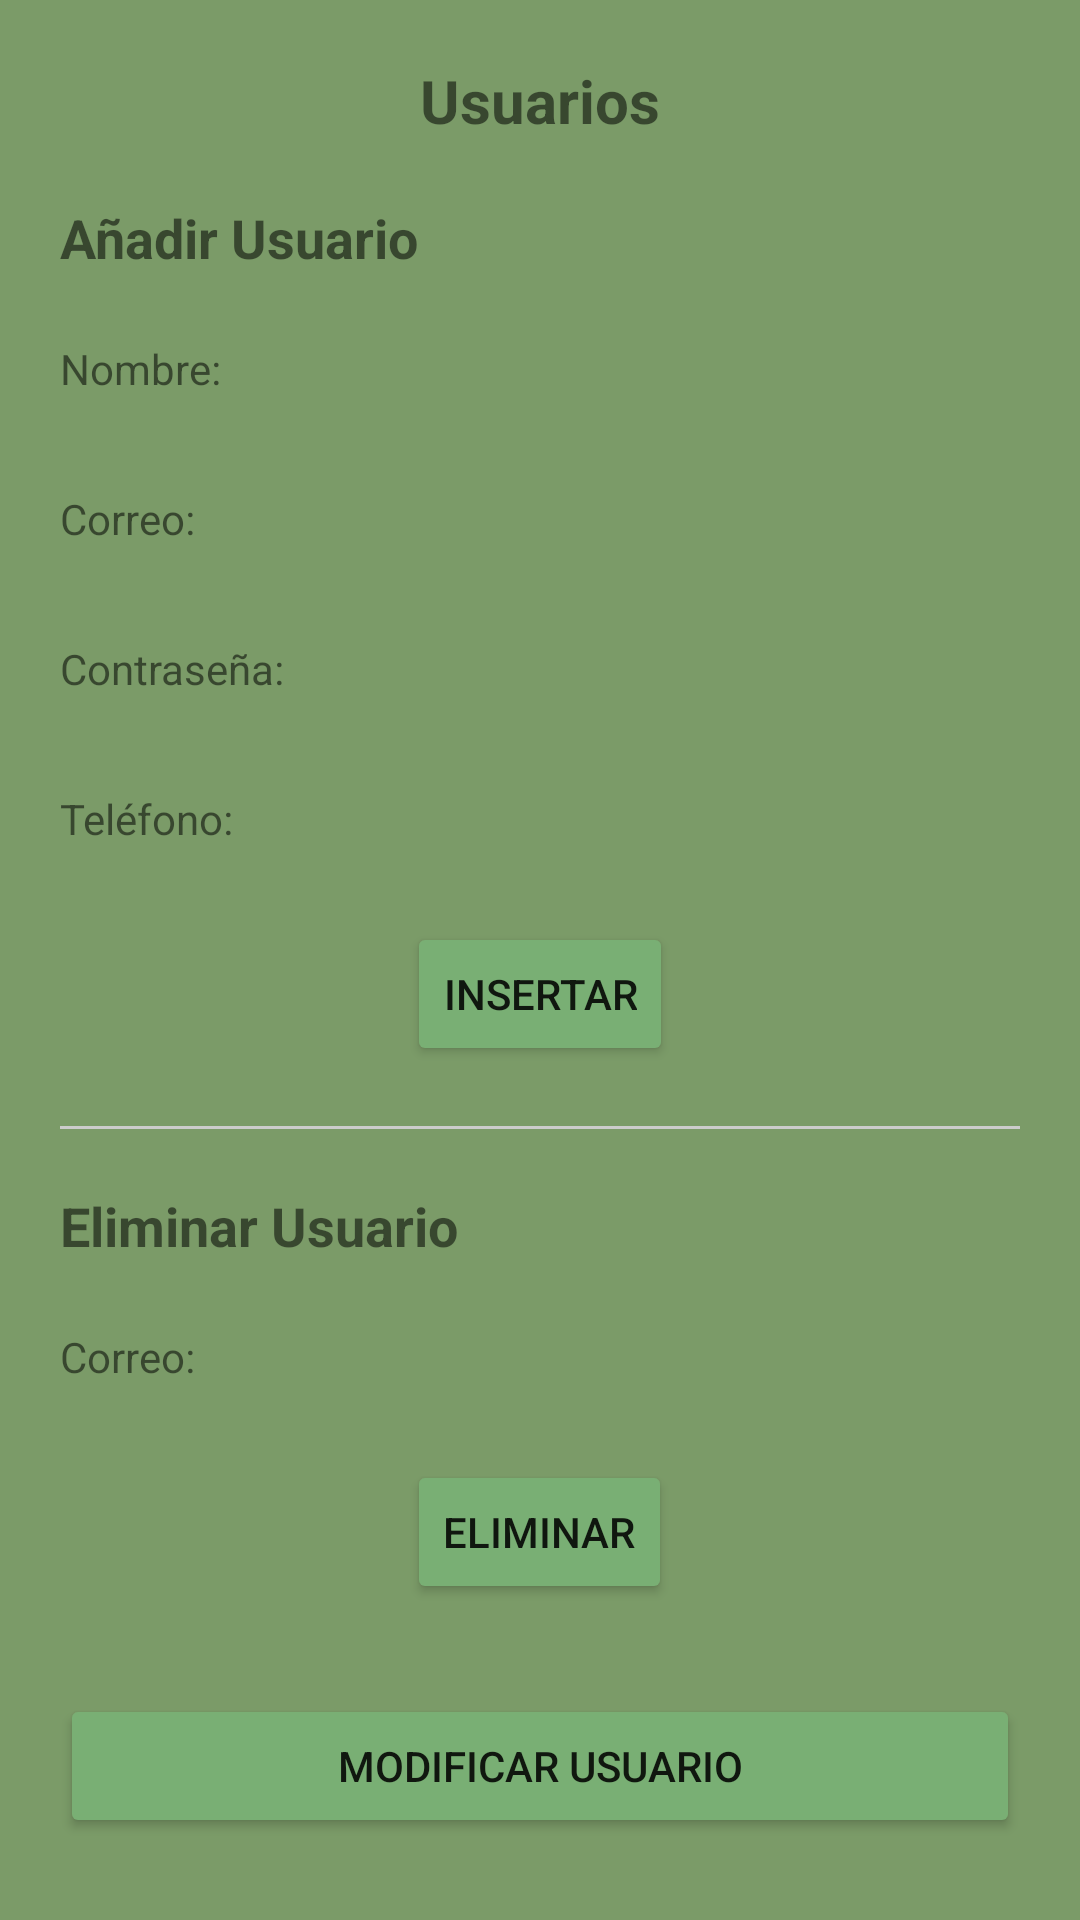

Produce the Android XML layout that renders to this screen, including the resource entries it uses.
<!-- AndroidManifest.xml: application theme Theme.Rescatame -->
<!-- res/layout/usuariosadmin_layout.xml -->
<?xml version="1.0" encoding="utf-8"?>
<ScrollView xmlns:android="http://schemas.android.com/apk/res/android"
    android:layout_width="match_parent"
    android:layout_height="match_parent"
    android:background="#7B9B68">

    <LinearLayout
        android:layout_width="match_parent"
        android:layout_height="wrap_content"
        android:orientation="vertical"
        android:padding="20dp">

        
        <TextView
            android:layout_width="wrap_content"
            android:layout_height="wrap_content"
            android:text="Usuarios"
            android:textSize="20sp"
            android:textStyle="bold"
            android:layout_gravity="center"
            android:paddingBottom="10dp" />

        
        <TextView
            android:layout_width="wrap_content"
            android:layout_height="wrap_content"
            android:text="Añadir Usuario"
            android:textSize="18sp"
            android:textStyle="bold"
            android:layout_marginTop="10dp" />

        
        <LinearLayout
            android:layout_width="match_parent"
            android:layout_height="wrap_content"
            android:paddingTop="10dp"
            android:orientation="horizontal">

            <TextView
                android:layout_width="120dp"
                android:layout_height="wrap_content"
                android:text="Nombre:" />

            <EditText
                android:id="@+id/etNombreUsuario"
                android:layout_width="0dp"
                android:layout_height="40dp"
                android:layout_weight="1"
                android:background="@drawable/crud_radius" />
        </LinearLayout>

        
        <LinearLayout
            android:layout_width="match_parent"
            android:layout_height="wrap_content"
            android:paddingTop="10dp"
            android:orientation="horizontal">

            <TextView
                android:layout_width="120dp"
                android:layout_height="wrap_content"
                android:text="Correo:" />

            <EditText
                android:id="@+id/etCorreoUsuario"
                android:layout_width="0dp"
                android:layout_height="40dp"
                android:layout_weight="1"
                android:inputType="textEmailAddress"
                android:background="@drawable/crud_radius" />
        </LinearLayout>

        
        <LinearLayout
            android:layout_width="match_parent"
            android:layout_height="wrap_content"
            android:paddingTop="10dp"
            android:orientation="horizontal">

            <TextView
                android:layout_width="120dp"
                android:layout_height="wrap_content"
                android:text="Contraseña:" />

            <EditText
                android:id="@+id/etPasswordUsuario"
                android:layout_width="0dp"
                android:layout_height="40dp"
                android:layout_weight="1"
                android:inputType="textPassword"
                android:background="@drawable/crud_radius" />
        </LinearLayout>

        
        <LinearLayout
            android:layout_width="match_parent"
            android:layout_height="wrap_content"
            android:paddingTop="10dp"
            android:orientation="horizontal">

            <TextView
                android:layout_width="120dp"
                android:layout_height="wrap_content"
                android:text="Teléfono:" />

            <EditText
                android:id="@+id/etTelefonoUsuario"
                android:layout_width="0dp"
                android:layout_height="40dp"
                android:layout_weight="1"
                android:inputType="phone"
                android:background="@drawable/crud_radius" />
        </LinearLayout>

        
        <Button
            android:id="@+id/btnInsertarUsuario"
            android:layout_width="wrap_content"
            android:layout_height="wrap_content"
            android:text="Insertar"
            android:layout_gravity="center_horizontal"
            android:layout_marginTop="16dp"
            android:backgroundTint="@color/botonAdmin" />

        
        <View
            android:layout_width="match_parent"
            android:layout_height="1dp"
            android:layout_marginVertical="20dp"
            android:background="#CCCCCC" />

        
        <TextView
            android:layout_width="wrap_content"
            android:layout_height="wrap_content"
            android:text="Eliminar Usuario"
            android:textSize="18sp"
            android:textStyle="bold" />

        
        <LinearLayout
            android:layout_width="match_parent"
            android:layout_height="wrap_content"
            android:paddingTop="10dp"
            android:orientation="horizontal">

            <TextView
                android:layout_width="120dp"
                android:layout_height="wrap_content"
                android:text="Correo:" />

            <EditText
                android:id="@+id/etEliminarCorreo"
                android:layout_width="0dp"
                android:layout_height="40dp"
                android:layout_weight="1"
                android:inputType="textEmailAddress"
                android:background="@drawable/crud_radius" />
        </LinearLayout>

        
        <Button
            android:id="@+id/btnEliminarUsuario"
            android:layout_width="wrap_content"
            android:layout_height="wrap_content"
            android:text="Eliminar"
            android:layout_gravity="center_horizontal"
            android:layout_marginTop="16dp"
            android:backgroundTint="@color/botonAdmin" />

        
        <Button
            android:id="@+id/btnModificarUsuario"
            android:layout_width="match_parent"
            android:layout_height="wrap_content"
            android:text="Modificar Usuario"
            android:layout_marginTop="30dp"
            android:backgroundTint="@color/botonAdmin" />

    </LinearLayout>
</ScrollView>
<!-- resources referenced by this layout -->
<resources>
  <color name="botonAdmin">#79af74</color>
  <style name="Theme.Rescatame" parent="Theme.AppCompat.Light.NoActionBar">
          <item name="colorPrimary">@color/purple_500</item>
          <item name="colorPrimaryDark">@color/purple_700</item>
          <item name="colorAccent">@color/teal_200</item>
      </style>
  <color name="purple_500">#FF6200EE</color>
  <color name="purple_700">#FF3700B3</color>
  <color name="teal_200">#FF03DAC5</color>
</resources>
